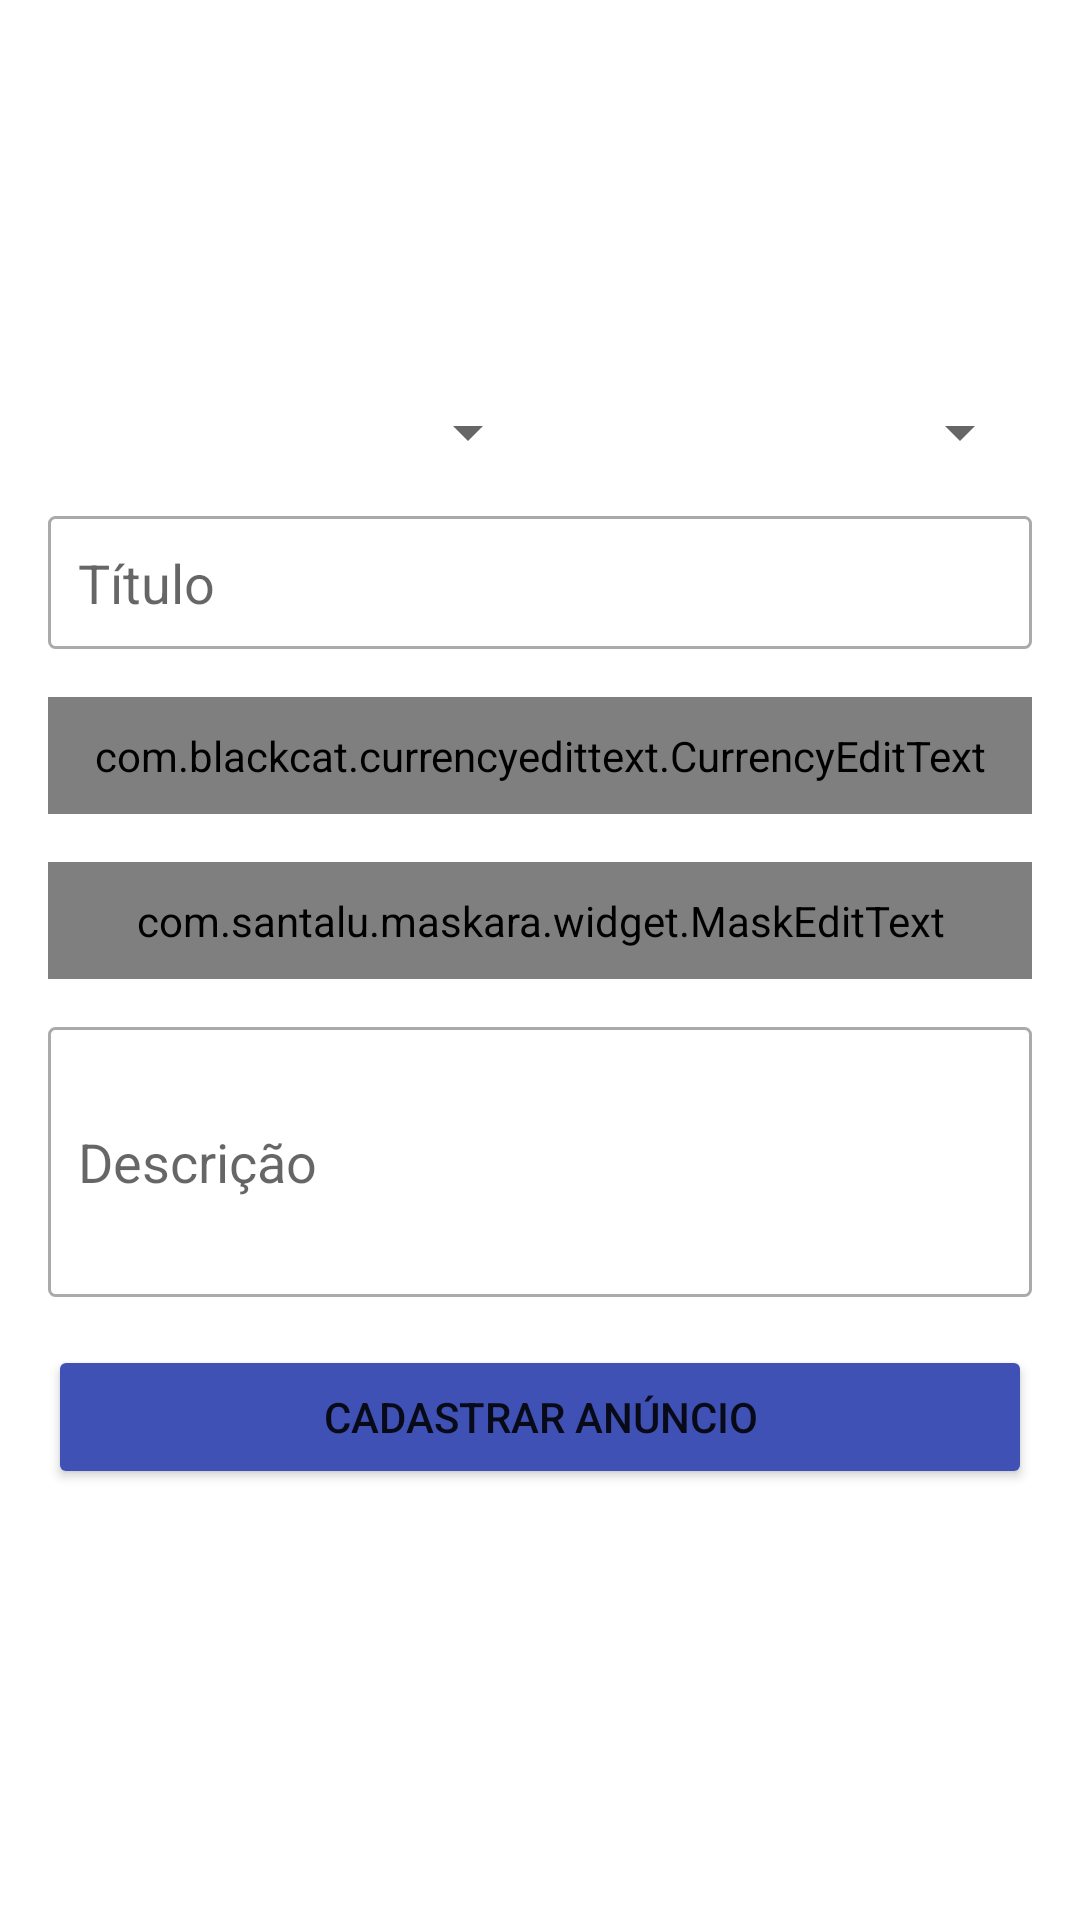

Layout XML and referenced resources for this Android screen:
<!-- AndroidManifest.xml: application theme Theme.PerformsInnovations -->
<!-- res/layout/activity_cadastrar_anuncio.xml -->
<?xml version="1.0" encoding="utf-8"?>
<LinearLayout xmlns:android="http://schemas.android.com/apk/res/android"
    xmlns:app="http://schemas.android.com/apk/res-auto"
    xmlns:tools="http://schemas.android.com/tools"
    android:id="@+id/LinearLayout"
    android:layout_width="match_parent"
    android:layout_height="match_parent"
    android:orientation="vertical"
    android:padding="16dp"
    tools:context=".activity.CadastrarAnuncioActivity">

    <LinearLayout
        android:layout_width="match_parent"
        android:layout_height="100dp"
        android:layout_marginBottom="16dp"
        android:orientation="horizontal">

        <ImageView
            android:id="@+id/imageCadastro1"
            android:layout_width="0dp"
            android:layout_height="wrap_content"
            android:layout_weight="1"
            app:srcCompat="@drawable/padrao" />

        <ImageView
            android:id="@+id/imageCadastro2"
            android:layout_width="0dp"
            android:layout_height="wrap_content"
            android:layout_weight="1"
            app:srcCompat="@drawable/padrao" />

        <ImageView
            android:id="@+id/imageCadastro3"
            android:layout_width="0dp"
            android:layout_height="wrap_content"
            android:layout_weight="1"
            app:srcCompat="@drawable/padrao" />

    </LinearLayout>

    <LinearLayout
        android:layout_width="match_parent"
        android:layout_height="wrap_content"
        android:layout_marginBottom="16dp"
        android:layout_weight="0"
        android:orientation="horizontal">

        <Spinner
            android:id="@+id/spinnerEstado"
            android:layout_width="match_parent"
            android:layout_height="wrap_content"
            android:layout_weight="1" />

        <Spinner
            android:id="@+id/spinnerCategoria"
            android:layout_width="match_parent"
            android:layout_height="wrap_content"
            android:layout_weight="1" />

    </LinearLayout>

    <EditText
        android:id="@+id/editTitulo"
        android:layout_width="match_parent"
        android:layout_height="wrap_content"
        android:layout_marginBottom="16dp"
        android:background="@drawable/bg_edit_text"
        android:ems="10"
        android:hint="Título"
        android:inputType="textPersonName"
        android:padding="10dp" />

    <com.blackcat.currencyedittext.CurrencyEditText
        android:id="@+id/editValor"
        android:layout_width="match_parent"
        android:layout_height="wrap_content"
        android:layout_marginBottom="16dp"
        android:background="@drawable/bg_edit_text"
        android:ems="10"
        android:hint="Valor"
        android:inputType="textPersonName"
        android:padding="10dp" />

    <com.santalu.maskara.widget.MaskEditText
        android:id="@+id/editTelefone"
        android:layout_width="match_parent"
        android:layout_height="wrap_content"
        android:layout_marginBottom="16dp"
        android:background="@drawable/bg_edit_text"
        android:hint="Telefone"
        android:inputType="number"
        android:padding="10dp"
        app:mask="(__) _____-____"
        app:maskCharacter="_"
        app:maskStyle="completable" />

    <EditText
        android:id="@+id/editDescricao"
        android:layout_width="match_parent"
        android:layout_height="90dp"
        android:layout_marginBottom="16dp"
        android:background="@drawable/bg_edit_text"
        android:ems="10"
        android:hint="Descrição"
        android:inputType="textPersonName"
        android:padding="10dp" />

    <Button
        android:id="@+id/button"
        android:layout_width="match_parent"
        android:layout_height="wrap_content"
        android:onClick="validarDadosAnuncio"
        android:text="Cadastrar anúncio"
        android:textColorHighlight="#FFFFFF"
        app:backgroundTint="#3F51B5" />
</LinearLayout>
<!-- resources referenced by this layout -->
<resources>
  <!-- drawable bg_edit_text (drawable) -->
  <?xml version="1.0" encoding="utf-8"?>
  <shape xmlns:android="http://schemas.android.com/apk/res/android">
    <solid android:color="#ffffff"/>
    <stroke android:width="1dp"
        android:color="@android:color/darker_gray"/>
      <corners android:radius="2dp"/>
  </shape>
  <style name="Theme.PerformsInnovations" parent="Theme.MaterialComponents.DayNight.DarkActionBar">
          
          <item name="colorPrimary">#5266D6</item>
          <item name="colorPrimaryVariant">#061EA5</item>
          <item name="colorOnPrimary">@color/white</item>
          
          <item name="colorSecondary">@color/teal_200</item>
          <item name="colorSecondaryVariant">@color/teal_700</item>
          <item name="colorOnSecondary">@color/black</item>
          
          <item name="android:statusBarColor" tools:targetApi="l">?attr/colorPrimaryVariant</item>
          
      </style>
  <color name="white">#FFFFFFFF</color>
  <color name="teal_200">#FF03DAC5</color>
  <color name="teal_700">#FF018786</color>
  <color name="black">#FF000000</color>
</resources>
